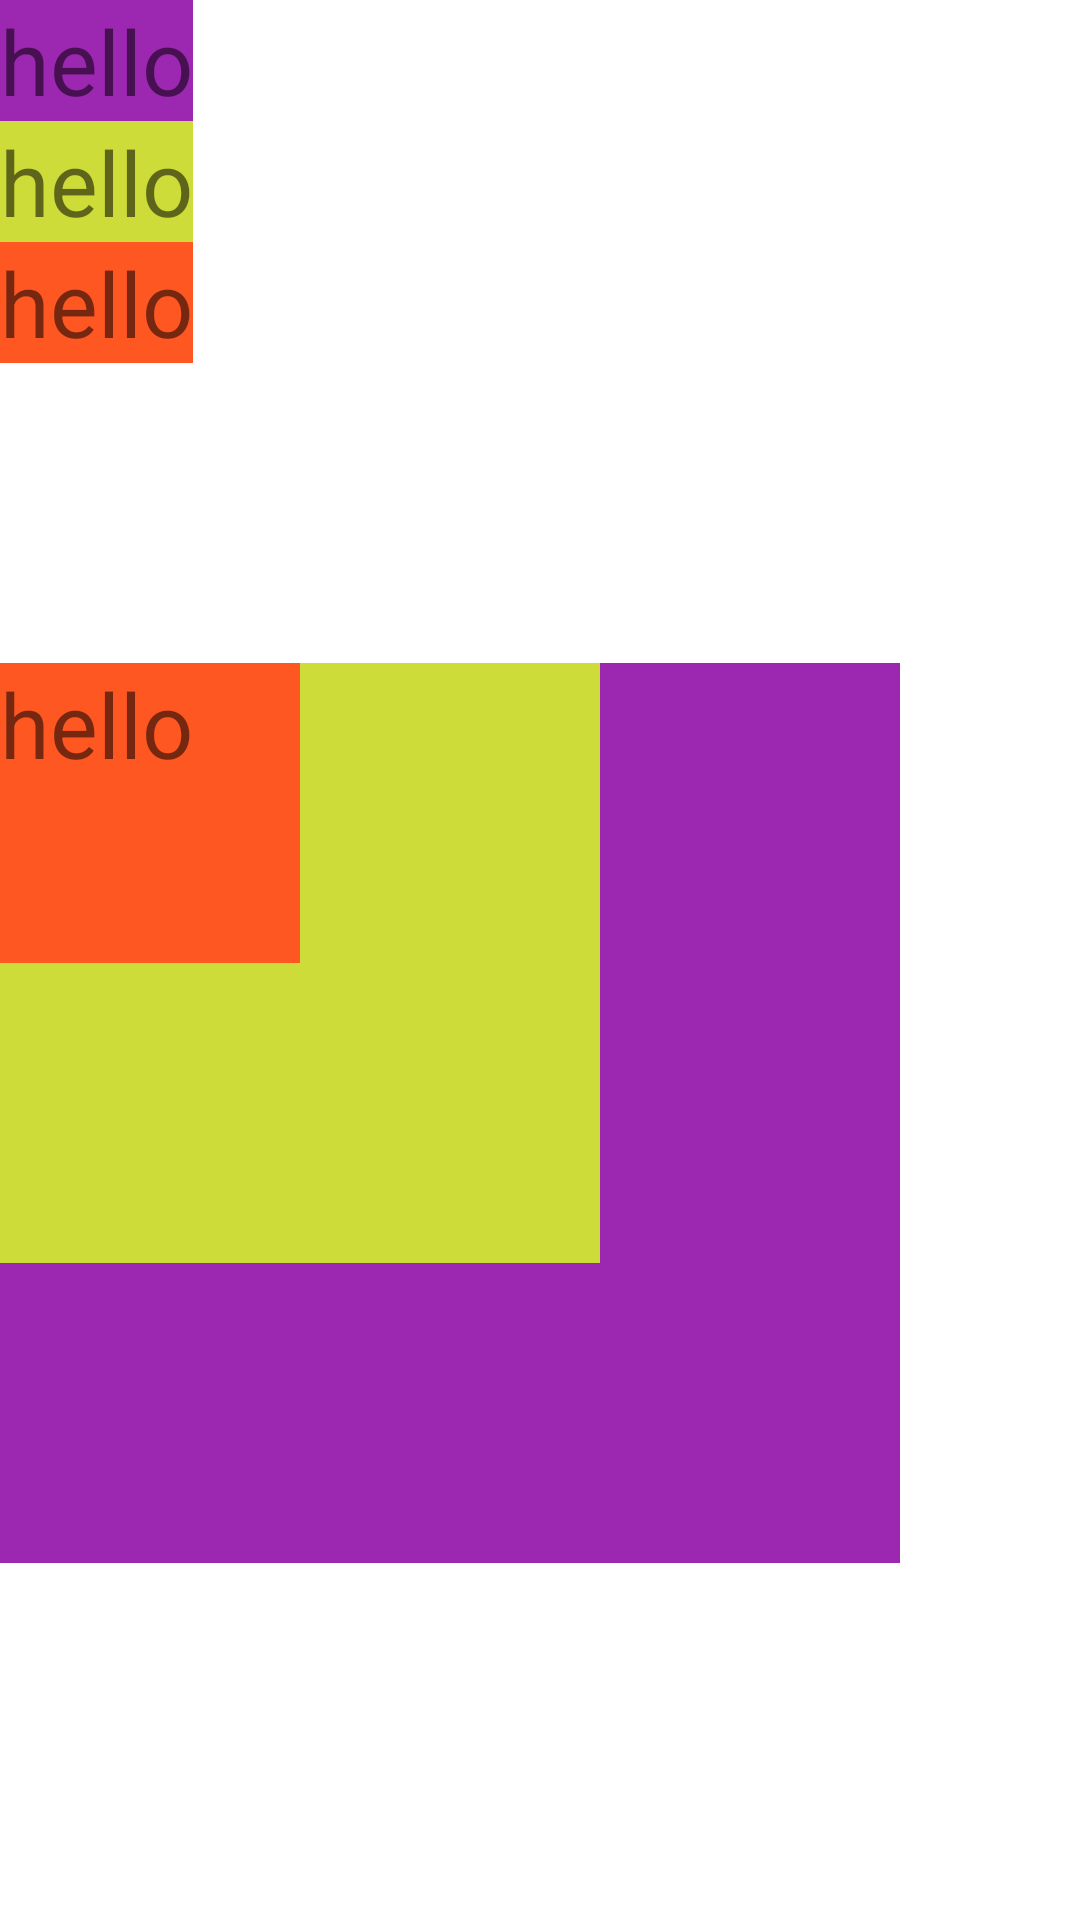

The Android layout XML behind this screen, and the referenced resources:
<!-- AndroidManifest.xml: application theme Theme.MyApplication -->
<!-- res/layout/frame_layout_09.xml -->
<?xml version="1.0" encoding="utf-8"?>
<LinearLayout
    xmlns:android="http://schemas.android.com/apk/res/android"
    android:orientation="vertical"
    android:layout_width="match_parent"
    android:layout_height="match_parent">

    <LinearLayout
        android:layout_width="wrap_content"
        android:layout_height="wrap_content"
        android:orientation="vertical">

        <TextView
            android:text="hello"
            android:textSize="30dp"
            android:layout_width="wrap_content"
            android:layout_height="wrap_content"
            android:background="#9C27B0">
        </TextView>
        <TextView
            android:text="hello"
            android:textSize="30dp"
            android:layout_width="wrap_content"
            android:layout_height="wrap_content"
            android:background="#CDDC39">
        </TextView>
        <TextView
            android:text="hello"
            android:textSize="30dp"
            android:layout_width="wrap_content"
            android:layout_height="wrap_content"
            android:background="#FF5722">
        </TextView>
    </LinearLayout>


    <FrameLayout
        android:layout_width="wrap_content"
        android:layout_height="wrap_content"
        android:layout_marginTop="100dp">

        <TextView
            android:text="hello"
            android:textSize="30dp"
            android:layout_width="300dp"
            android:layout_height="300dp"
            android:background="#9C27B0">
        </TextView>
        <TextView
            android:text="hello"
            android:textSize="30dp"
            android:layout_width="200dp"
            android:layout_height="200dp"
            android:background="#CDDC39">
        </TextView>
        <TextView
            android:text="hello"
            android:textSize="30dp"
            android:layout_width="100dp"
            android:layout_height="100dp"
            android:background="#FF5722">
        </TextView>
    </FrameLayout>
</LinearLayout>
<!-- resources referenced by this layout -->
<resources>
  <style name="Theme.MyApplication" parent="Theme.MaterialComponents.DayNight.DarkActionBar">
          
          <item name="colorPrimary">@color/purple_500</item>
          <item name="colorPrimaryVariant">@color/purple_700</item>
          <item name="colorOnPrimary">@color/white</item>
          
          <item name="colorSecondary">@color/teal_200</item>
          <item name="colorSecondaryVariant">@color/teal_700</item>
          <item name="colorOnSecondary">@color/black</item>
          
          <item name="android:statusBarColor" tools:targetApi="l">?attr/colorPrimaryVariant</item>
          
          
      </style>
  <color name="purple_500">#FF6200EE</color>
  <color name="purple_700">#FF3700B3</color>
  <color name="white">#FFFFFFFF</color>
  <color name="teal_200">#FF03DAC5</color>
  <color name="teal_700">#FF018786</color>
  <color name="black">#FF000000</color>
</resources>
